2-way image classification set "prepared_dataset" from GitHub (Vedant-1724/GestureBot-Ai); label vocabulary: hazardous, non-hazardous.

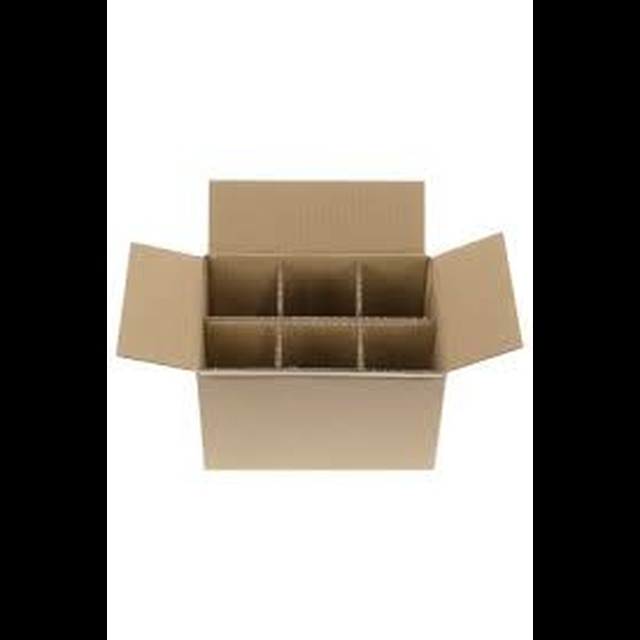
Label: non-hazardous

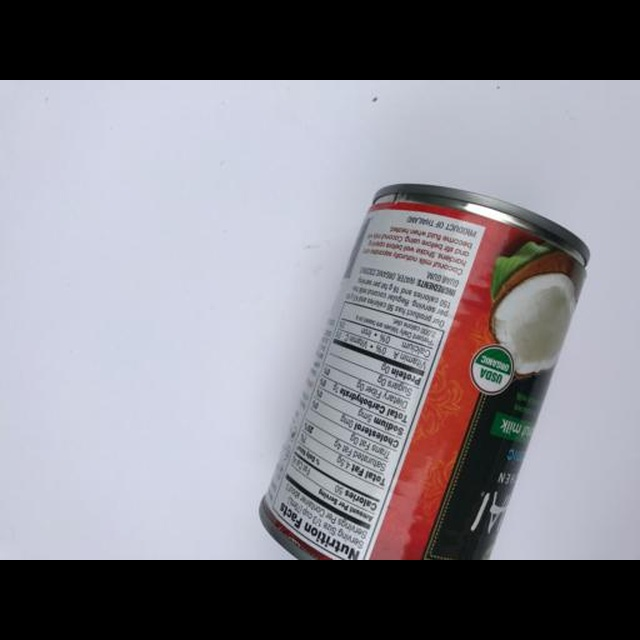
Label: hazardous

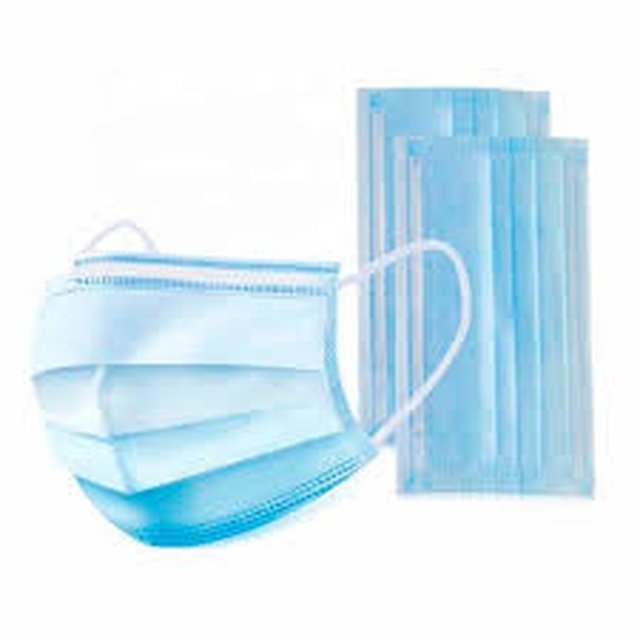
Label: hazardous

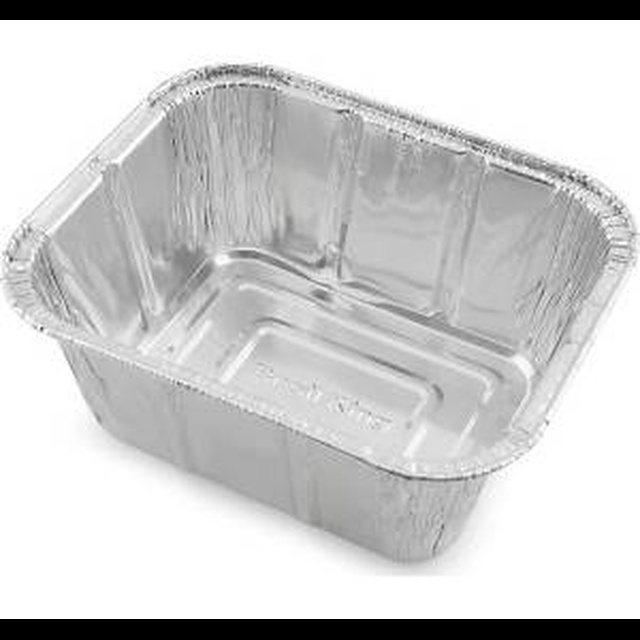
Label: hazardous

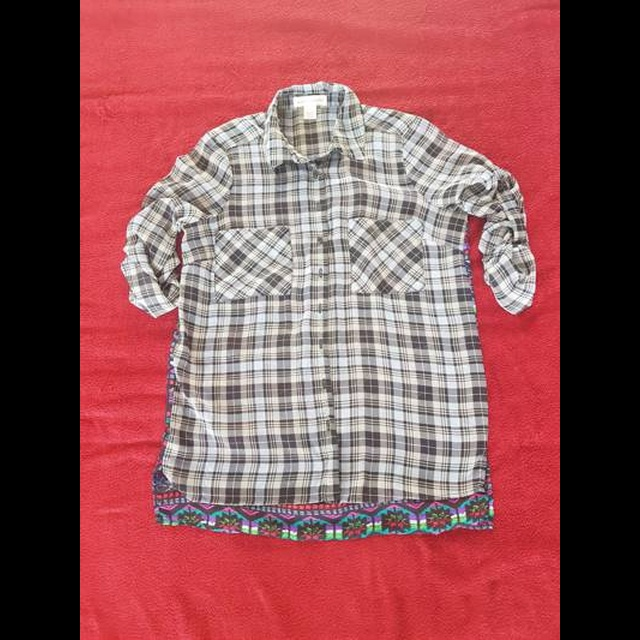
Label: non-hazardous

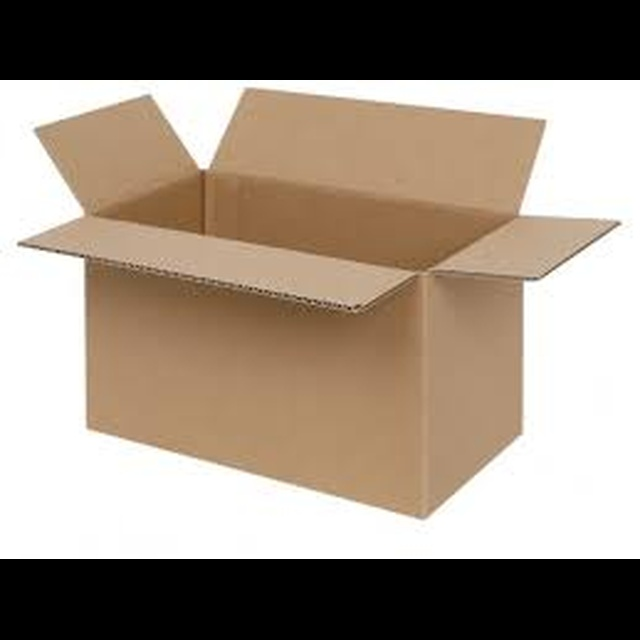
Label: non-hazardous
